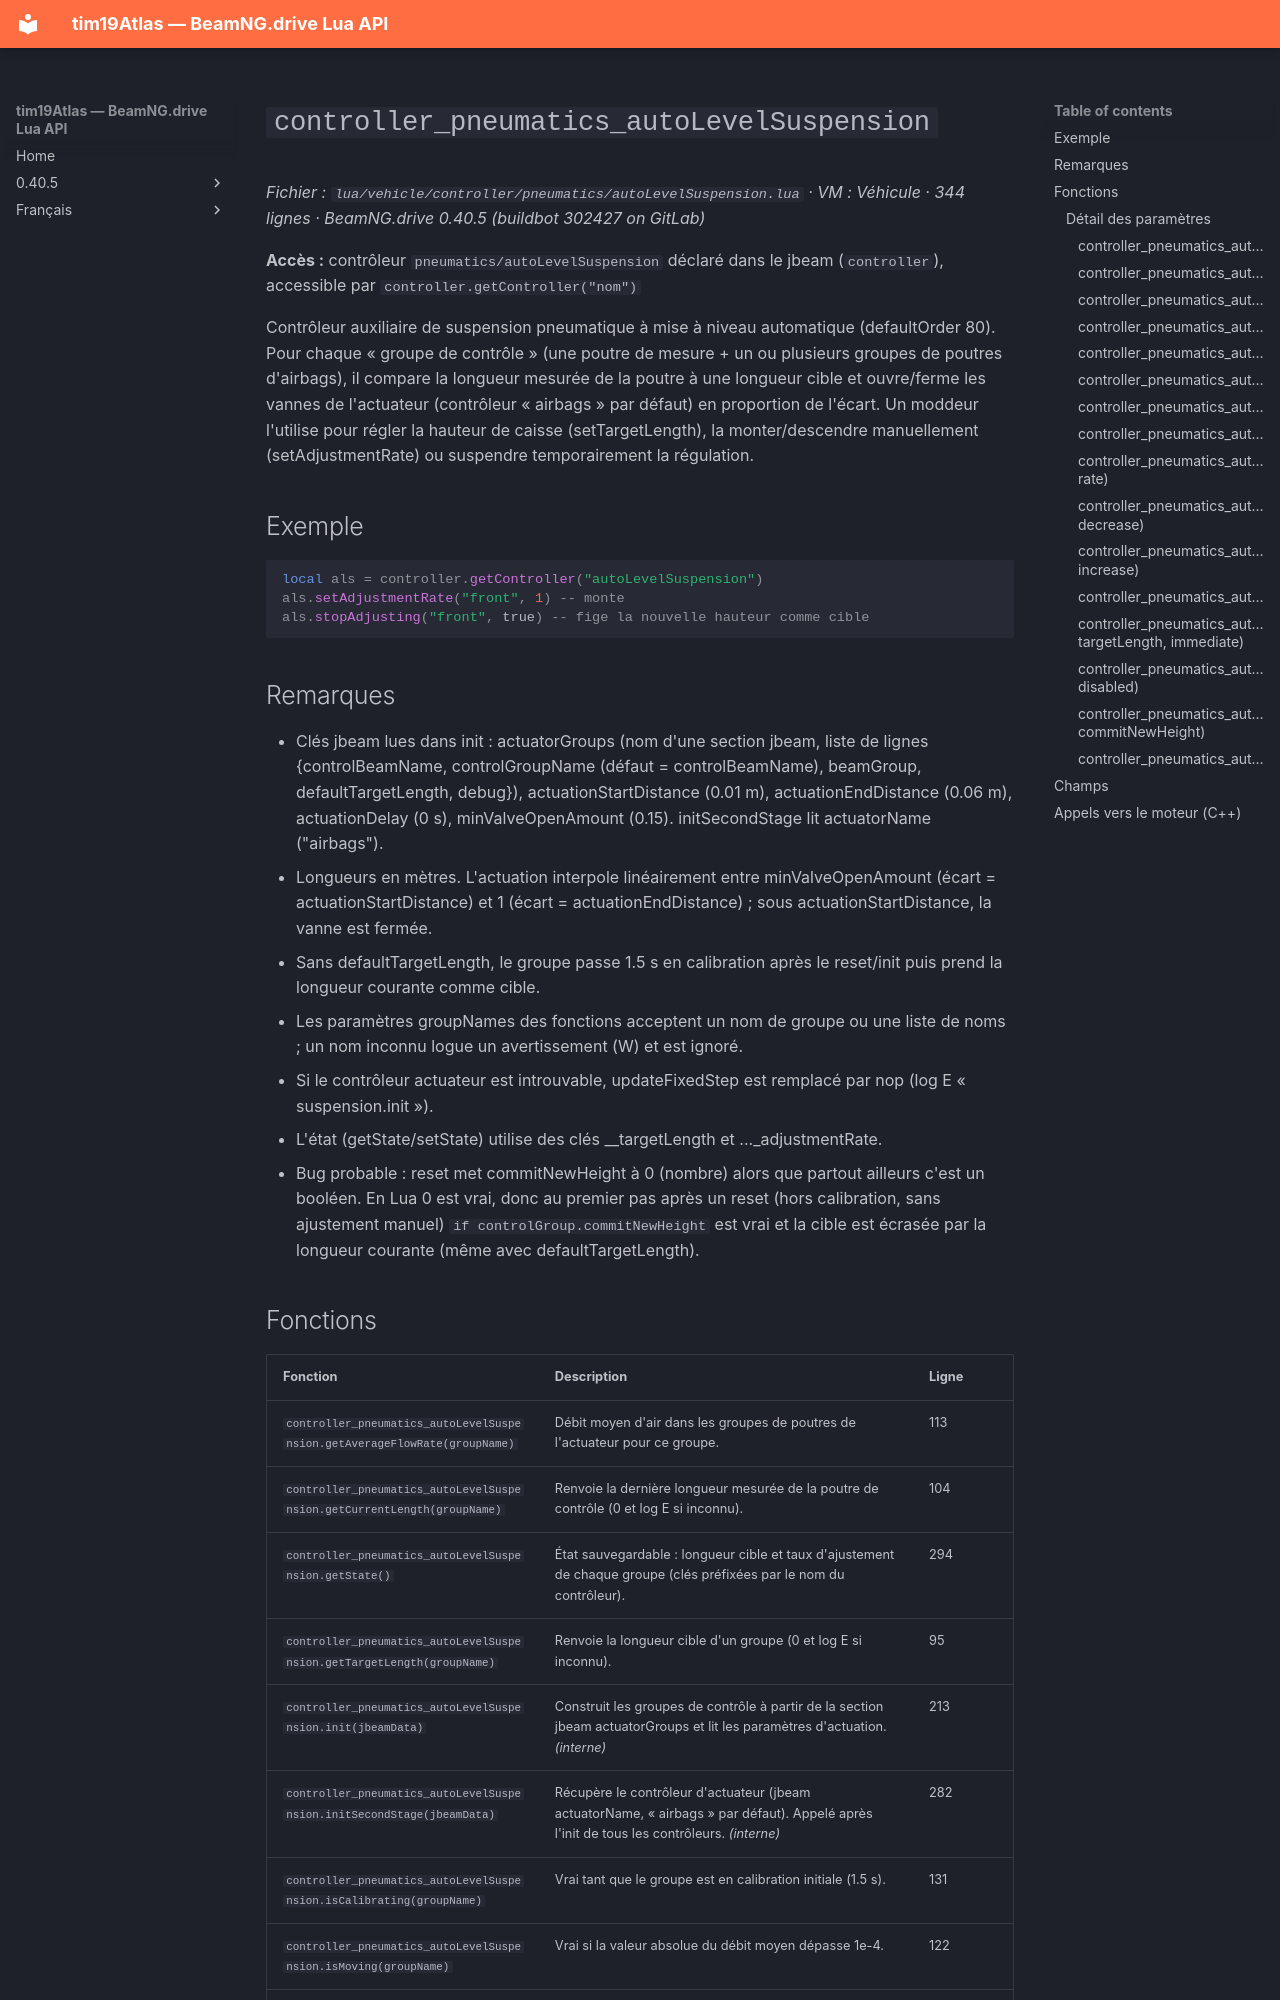

repository: Tim0219800/beamng-lua-atlas · page: fr/0.40.5/vehicle/controller/pneumatics/autoLevelSuspension.html · generator: mkdocs

# `controller_pneumatics_autoLevelSuspension`

*Fichier : `lua/vehicle/controller/pneumatics/autoLevelSuspension.lua` · VM : Véhicule · 344 lignes · BeamNG.drive 0.40.5 (buildbot 302427 on GitLab)*

**Accès :** contrôleur `pneumatics/autoLevelSuspension` déclaré dans le jbeam (`controller`), accessible par `controller.getController("nom")`

Contrôleur auxiliaire de suspension pneumatique à mise à niveau automatique (defaultOrder 80). Pour chaque « groupe de contrôle » (une poutre de mesure + un ou plusieurs groupes de poutres d'airbags), il compare la longueur mesurée de la poutre à une longueur cible et ouvre/ferme les vannes de l'actuateur (contrôleur « airbags » par défaut) en proportion de l'écart. Un moddeur l'utilise pour régler la hauteur de caisse (setTargetLength), la monter/descendre manuellement (setAdjustmentRate) ou suspendre temporairement la régulation.

## Exemple

```lua
local als = controller.getController("autoLevelSuspension")
als.setAdjustmentRate("front", 1) -- monte
als.stopAdjusting("front", true) -- fige la nouvelle hauteur comme cible
```

## Remarques

- Clés jbeam lues dans init : actuatorGroups (nom d'une section jbeam, liste de lignes {controlBeamName, controlGroupName (défaut = controlBeamName), beamGroup, defaultTargetLength, debug}), actuationStartDistance (0.01 m), actuationEndDistance (0.06 m), actuationDelay (0 s), minValveOpenAmount (0.15). initSecondStage lit actuatorName ("airbags").
- Longueurs en mètres. L'actuation interpole linéairement entre minValveOpenAmount (écart = actuationStartDistance) et 1 (écart = actuationEndDistance) ; sous actuationStartDistance, la vanne est fermée.
- Sans defaultTargetLength, le groupe passe 1.5 s en calibration après le reset/init puis prend la longueur courante comme cible.
- Les paramètres groupNames des fonctions acceptent un nom de groupe ou une liste de noms ; un nom inconnu logue un avertissement (W) et est ignoré.
- Si le contrôleur actuateur est introuvable, updateFixedStep est remplacé par nop (log E « suspension.init »).
- L'état (getState/setState) utilise des clés <nom du contrôleur>_<groupe>_targetLength et ..._adjustmentRate.
- Bug probable : reset met commitNewHeight à 0 (nombre) alors que partout ailleurs c'est un booléen. En Lua 0 est vrai, donc au premier pas après un reset (hors calibration, sans ajustement manuel) `if controlGroup.commitNewHeight` est vrai et la cible est écrasée par la longueur courante (même avec defaultTargetLength).
